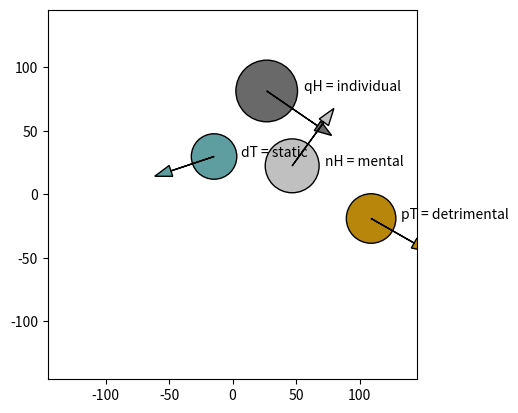

Write the Python code that produced this figure.
import random
import numpy as np
import matplotlib.pyplot as plt
# import matplotlib as mpl


# penny = direction: heads = beneficial, tails = detrimental
# nickel = domain/realm: heads = mental, tails = physical
# dime = dynamism: heads = dynamic, tails = static
# quarter = scope: heads = individual, tails = collective

# each coin has a "heading", a direction it points
# if there is a face (including the eagle), the heading is the direction the face is looking, if it has a predominant component parallel to the ground
# if the face is only looking perpendicular to the ground (e.g. straight at the viewer), or if there is no face, the heading is upward (toward the top of the design)


penny_width_mm = 19.5
nickel_width_mm = 21.21
dime_width_mm = 17.9
quarter_width_mm = 24.26
coin_widths = {
    "p": penny_width_mm,
    "n": nickel_width_mm,
    "d": dime_width_mm,
    "q": quarter_width_mm,
}
coin_colors = {
    "p": "darkgoldenrod",
    "n": "silver",
    "d": "cadetblue",
    "q": "dimgrey",
}
coin_meanings = {
    "p": ["beneficial", "detrimental"],
    "n": ["mental", "physical"],
    "d": ["dynamic", "static"],
    "q": ["individual", "collective"],
}


def throw_coins():
    coins = "pndq"
    fall_order = random.sample(coins, len(coins))
    # fall order has the first thing touching the ground earliest, so the first one in fall order will be lowest in the case of overlapping coins
    # assume 2d normal distribution of positions
    # the space should be big enough for the coins to fall fairly far apart but also reasonably likely to overlap
    sigma_mm = quarter_width_mm * 3
    xs, ys = np.random.normal(0, sigma_mm, (2, len(coins)))
    headings = np.random.uniform(0, 2*np.pi, (len(coins),))

    for coin, x, y, heading in zip(fall_order, xs, ys, headings):
        width = coin_widths[coin]
        color = coin_colors[coin]
        circle_patch = plt.Circle((x,y), radius=width, alpha=1, edgecolor="black", facecolor=color)
        plt.gca().add_patch(circle_patch)
        heads_tails = random.choice([0,1])
        annotation = coin + "HT"[heads_tails] + " = " + coin_meanings[coin][heads_tails]

        arrow_dx = width * 2 * np.cos(heading)
        arrow_dy = width * 2 * np.sin(heading)
        plt.arrow(x, y, arrow_dx, arrow_dy, edgecolor="black", facecolor=color, head_width=0.5*dime_width_mm)
        plt.annotate(annotation, (x + width * 1.2, y))

    xlim = max(abs(xs)) + quarter_width_mm * 1.5
    ylim = max(abs(ys)) + quarter_width_mm * 1.5
    lim = max(xlim, ylim)
    plt.xlim(-lim, lim)
    plt.ylim(-lim, lim)
    plt.gca().set_aspect('equal')

    plt.show()


if __name__ == "__main__":
    throw_coins()
